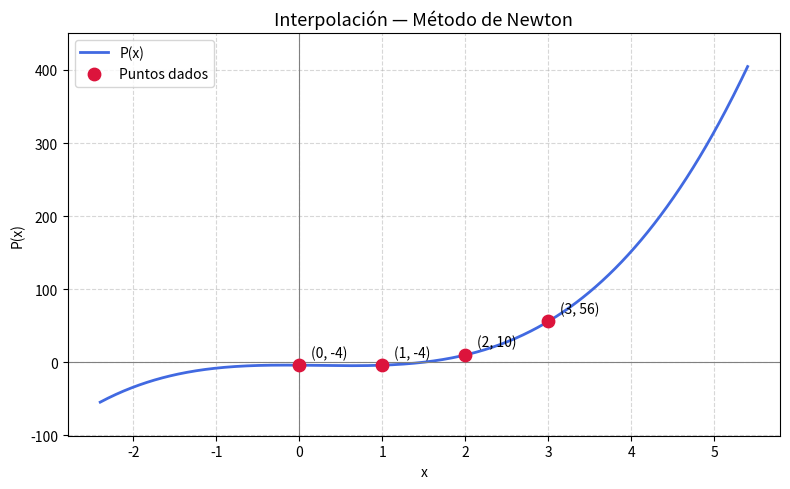

Python code for this plot:
import numpy as np
import matplotlib.pyplot as plt
from fractions import Fraction

# =============================================
#   Puntos a probar
puntos = [(0, -4), (1, -4), (2, 10), (3, 56)]
# =============================================

def ordinal(n):
    nombres = ["Primero","Segundo","Tercero","Cuarto","Quinto",
               "Sexto","Séptimo","Octavo","Noveno","Décimo"]
    return nombres[n] if n < len(nombres) else f"Punto {n+1}"

def fmt(val):
    try:
        f = Fraction(val).limit_denominator(1000)
        if f.denominator == 1:
            return str(f.numerator)
        return f"{f.numerator}/{f.denominator}"
    except:
        return str(round(val, 6))

def factor_str(xs, hasta):
    return "".join([f"(x - {fmt(xs[j])})" if xs[j] != 0 else "(x)" for j in range(hasta)])

def fmt_coef(coef, grado, primero=False):
    f = Fraction(coef).limit_denominator(1000)
    num, den = f.numerator, f.denominator
    negativo = num < 0
    abs_num = abs(num)
    val_str = str(abs_num) if den == 1 else f"{abs_num}/{den}"
    if grado == 0:
        termino = val_str
    elif grado == 1:
        termino = f"{val_str}x" if abs_num != 1 else "x"
    else:
        termino = f"{val_str}x^{grado}" if abs_num != 1 else f"x^{grado}"
    if primero:
        return f"-{termino}" if negativo else termino
    else:
        return f" - {termino}" if negativo else f" + {termino}"

def newton_termino(k, xs, i):
    f = Fraction(k).limit_denominator(1000)
    negativo = f.numerator < 0
    abs_f = Fraction(abs(f.numerator), f.denominator)
    k_str = str(abs_f.numerator) if abs_f.denominator == 1 else f"{abs_f.numerator}/{abs_f.denominator}"
    factores = factor_str(xs, i+1)
    return (negativo, f"{k_str} · {factores}")

def newton_interpolacion(puntos):
    xs = [p[0] for p in puntos]
    ys = [p[1] for p in puntos]

    if len(set(xs)) != len(xs):
        raise ValueError("Error: hay valores de x repetidos. Todos deben ser distintos.")

    n = len(puntos)
    polinomio = np.array([float(ys[0])])
    ks = []

    print("=" * 50)
    print("  Interpolación — Método de Newton")
    print("=" * 50)
    print()

    print(f"● {ordinal(0)}: ({fmt(xs[0])}, {fmt(ys[0])})")
    print(f"   P0(x) = {fmt(ys[0])}")
    print()

    for i in range(1, n):
        coords = " ".join([f"({fmt(xs[j])}, {fmt(ys[j])})" for j in range(i+1)])
        print(f"● {ordinal(i)}: {coords}")
        print(f"   P{i}(x) = P{i-1}(x) + k{i} · {factor_str(xs, i)}")

        p_en_xi = np.polyval(polinomio[::-1], xs[i])
        factor_eval = 1.0
        factor_parts = []
        for j in range(i):
            factor_eval *= xs[i] - xs[j]
            factor_parts.append(f"{fmt(xs[i])}" if xs[j] == 0 else f"({fmt(xs[i])} - {fmt(xs[j])})")

        print(f"   P{i}({fmt(xs[i])}) = {fmt(p_en_xi)} + k{i} · {' · '.join(factor_parts)} = {fmt(ys[i])}")
        print(f"          {fmt(p_en_xi)} + {fmt(factor_eval)}·k{i} = {fmt(ys[i])}")

        k = (ys[i] - p_en_xi) / factor_eval
        ks.append(k)

        print(f"          {fmt(factor_eval)}·k{i} = {fmt(ys[i] - p_en_xi)}")
        print(f"          k{i} = {fmt(k)}")
        print()

        factor_poly = np.array([1.0])
        for j in range(i):
            factor_poly = np.polymul(factor_poly, [1, -xs[j]])
        factor_poly = factor_poly[::-1] * k
        if len(factor_poly) > len(polinomio):
            polinomio = np.append(polinomio, [0.0] * (len(factor_poly) - len(polinomio)))
        polinomio[:len(factor_poly)] += factor_poly

        # Pi sin expandir con signos limpios
        partes = [fmt(ys[0])]
        for m in range(len(ks)):
            if abs(ks[m]) < 1e-10:
                continue
            neg, txt = newton_termino(ks[m], xs, m)
            partes.append(("- " if neg else "+ ") + txt)
        print(f"   P{i}(x) = " + " ".join(partes))
        print()

    # Coeficientes
    print("=" * 50)
    print("Coeficientes K:")
    print(f"  K0 = {fmt(ys[0])}")
    for i, k in enumerate(ks):
        print(f"  K{i+1} = {fmt(k)}")
    print()

    # Forma Newton sin expandir
    print("=" * 50)
    print("P(x) en forma de Newton (sin expandir):")
    partes = [fmt(ys[0])]
    for i, k in enumerate(ks):
        if abs(k) < 1e-10:
            continue
        neg, txt = newton_termino(k, xs, i)
        partes.append(("- " if neg else "+ ") + txt)
    print("P(x) = " + " ".join(partes))
    print()

    # Expandido
    print("=" * 50)
    print("p(x) expandido:")
    resultado = ""
    primero = True
    for grado, coef in list(enumerate(polinomio))[::-1]:
        if abs(coef) < 1e-10:
            continue
        resultado += fmt_coef(coef, grado, primero)
        primero = False
    print(f"p(x) = {resultado}")
    print()

    # Verificacion
    print("=" * 50)
    print("Verificación:")
    for p in puntos:
        r = round(np.polyval(polinomio[::-1], p[0]), 6)
        print(f"   p({fmt(p[0])}) = {r}  (esperado: {fmt(p[1])})")

    # Grafica
    margen = (max(xs) - min(xs)) * 0.8
    x_plot = np.linspace(min(xs) - margen, max(xs) + margen, 500)
    y_plot = np.polyval(polinomio[::-1], x_plot)
    y_min = min(min(y_plot), min(ys))
    y_max = max(max(y_plot), max(ys))
    padding = (y_max - y_min) * 0.1

    print()
    print("=" * 50)
    print("  Gráfico")
    print("=" * 50)
    print()
    plt.figure(figsize=(8, 5))
    plt.plot(x_plot, y_plot, color='royalblue', linewidth=2, label='P(x)')
    plt.scatter(xs, ys, color='crimson', zorder=5, s=80, label='Puntos dados')
    for x, y in zip(xs, ys):
        plt.annotate(f"({fmt(x)}, {fmt(y)})", (x, y),
                     textcoords="offset points", xytext=(8, 6), fontsize=10)
    plt.axhline(0, color='gray', linewidth=0.8)
    plt.axvline(0, color='gray', linewidth=0.8)
    plt.ylim(y_min - padding, y_max + padding)
    plt.title("Interpolación — Método de Newton", fontsize=13)
    plt.xlabel("x")
    plt.ylabel("P(x)")
    plt.legend()
    plt.grid(True, linestyle='--', alpha=0.5)
    plt.tight_layout()
    plt.show()

newton_interpolacion(puntos)
